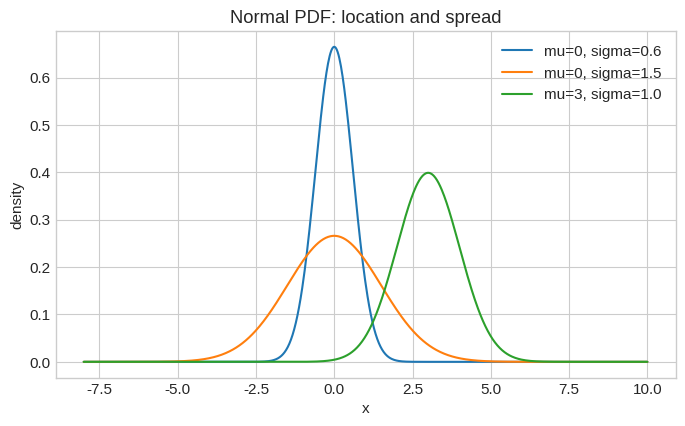
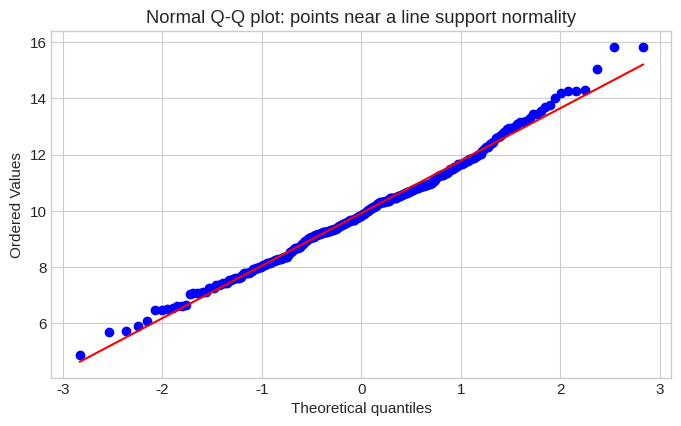

Source code (Python) for these figures, in order:
import math
import numpy as np
import pandas as pd
import matplotlib.pyplot as plt
from scipy import stats

plt.style.use("seaborn-v0_8-whitegrid")
plt.rcParams.update({"figure.figsize": (8, 4.5), "font.size": 11})
rng = np.random.default_rng(42)


# Effect of mean and standard deviation
x = np.linspace(-8, 10, 700)
for mu, sigma in [(0, .6), (0, 1.5), (3, 1.0)]:
    plt.plot(x, stats.norm.pdf(x, mu, sigma), label=f"mu={mu}, sigma={sigma}")
plt.xlabel("x")
plt.ylabel("density")
plt.title("Normal PDF: location and spread")
plt.legend()
plt.show()

for width in [1, 2, 3]:
    p = stats.norm.cdf(width) - stats.norm.cdf(-width)
    print(f"Within {width} standard deviation(s): {100*p:.3f}%")


# A simple Q-Q plot without statsmodels
sample = rng.normal(loc=10, scale=2, size=300)
stats.probplot(sample, dist="norm", plot=plt)
plt.title("Normal Q-Q plot: points near a line support normality")
plt.show()
